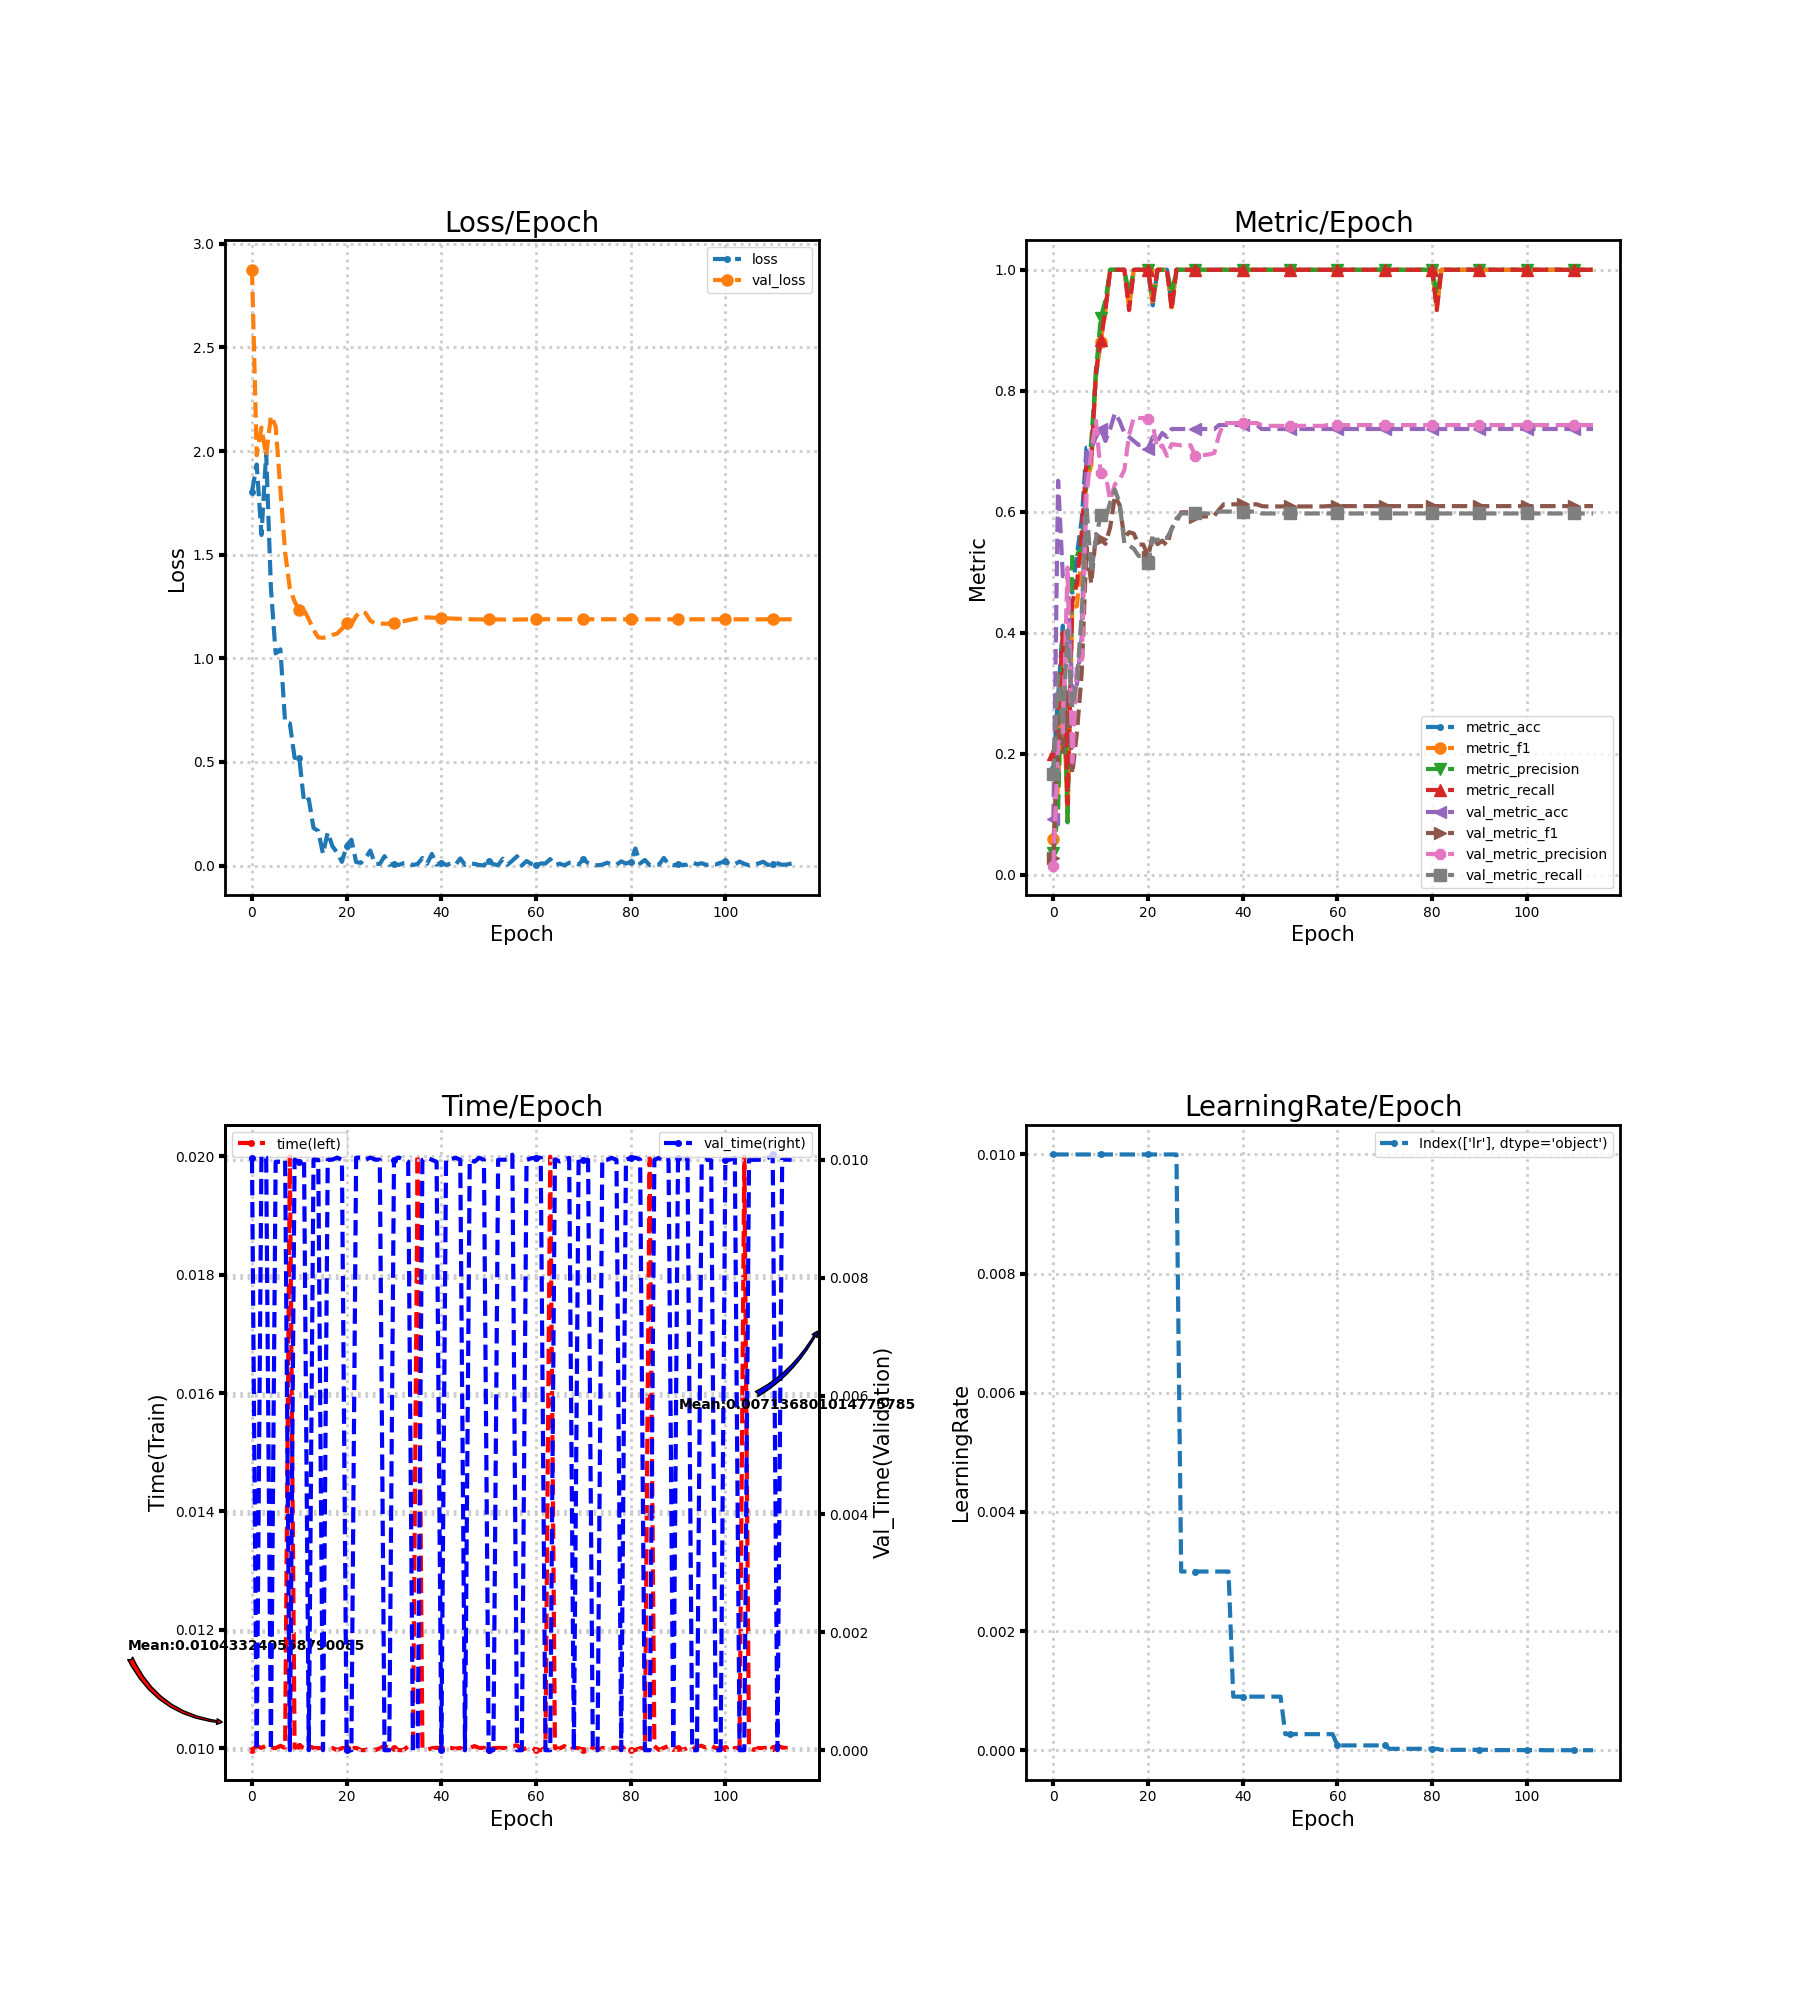

Data behind this chart, as committed beside it:
loss, metric_acc, metric_f1, metric_precision, metric_recall, time, lr, val_loss, val_metric_acc, val_metric_f1, val_metric_precision, val_metric_recall, val_time
1.803, 0.1765, 0.06, 0.03529, 0.2, 0.009968, 0.01, 2.874, 0.09211, 0.02811, 0.01535, 0.1667, 0.01003
1.935, 0.2941, 0.15, 0.1067, 0.2667, 0.01003, 0.01, 1.98, 0.6513, 0.2618, 0.2175, 0.3302, 0.0
1.595, 0.4118, 0.3333, 0.4, 0.4, 0.01, 0.01, 2.113, 0.4934, 0.2028, 0.2346, 0.2447, 0.01008
1.989, 0.1176, 0.08791, 0.08667, 0.1167, 0.01004, 0.01, 1.977, 0.5, 0.3077, 0.5079, 0.4042, 0.01004
1.338, 0.4706, 0.44, 0.5333, 0.45, 0.01, 0.01, 2.17, 0.2961, 0.167, 0.186, 0.2766, 0.0
1.024, 0.5294, 0.4443, 0.53, 0.4833, 0.009998, 0.01, 2.119, 0.3158, 0.237, 0.3531, 0.3218, 0.009967
1.043, 0.5882, 0.5358, 0.539, 0.5667, 0.01004, 0.01, 1.816, 0.3947, 0.335, 0.3553, 0.4335, 0.009964
0.6904, 0.7059, 0.6502, 0.6476, 0.6833, 0.01, 0.01, 1.511, 0.6974, 0.5419, 0.6261, 0.6103, 0.01
0.686, 0.7059, 0.6769, 0.7143, 0.6833, 0.02, 0.01, 1.336, 0.7039, 0.4811, 0.699, 0.5002, 0.0
0.5201, 0.8235, 0.8262, 0.8333, 0.8333, 0.01, 0.01, 1.274, 0.7237, 0.5631, 0.7501, 0.5557, 0.01
0.5184, 0.8824, 0.8814, 0.92, 0.8833, 0.01003, 0.01, 1.231, 0.7368, 0.5544, 0.664, 0.5955, 0.009968
0.3057, 0.9412, 0.9314, 0.95, 0.9333, 0.01, 0.01, 1.232, 0.7171, 0.5471, 0.6632, 0.5884, 0.01
0.3206, 1.0, 1.0, 1.0, 1.0, 0.01003, 0.01, 1.188, 0.7368, 0.574, 0.6191, 0.6153, 0.0
0.1819, 1.0, 1.0, 1.0, 1.0, 0.01, 0.01, 1.137, 0.7632, 0.6264, 0.6454, 0.6365, 0.01
0.1672, 1.0, 1.0, 1.0, 1.0, 0.009996, 0.01, 1.101, 0.75, 0.6109, 0.6527, 0.6144, 0.009998
0.05655, 1.0, 1.0, 1.0, 1.0, 0.01001, 0.01, 1.099, 0.7303, 0.556, 0.6693, 0.5478, 0.0
0.1601, 0.9412, 0.9378, 0.96, 0.9333, 0.009996, 0.01, 1.102, 0.7237, 0.5663, 0.7277, 0.5443, 0.009998
0.09325, 1.0, 1.0, 1.0, 1.0, 0.01, 0.01, 1.113, 0.7171, 0.5638, 0.7559, 0.539, 0.01
0.06187, 1.0, 1.0, 1.0, 1.0, 0.009964, 0.01, 1.12, 0.7105, 0.5458, 0.755, 0.5271, 0.01004
0.01823, 1.0, 1.0, 1.0, 1.0, 0.009998, 0.01, 1.142, 0.7105, 0.5458, 0.755, 0.5271, 0.01
0.09633, 1.0, 1.0, 1.0, 1.0, 0.01, 0.01, 1.17, 0.7039, 0.5256, 0.754, 0.5152, 0.0
0.1251, 0.9412, 0.9429, 0.95, 0.95, 0.009999, 0.01, 1.163, 0.7237, 0.5603, 0.743, 0.5557, 0.0
0.01725, 1.0, 1.0, 1.0, 1.0, 0.01, 0.01, 1.204, 0.7171, 0.5465, 0.7046, 0.5526, 0.01003
0.01324, 1.0, 1.0, 1.0, 1.0, 0.009965, 0.01, 1.226, 0.7303, 0.5522, 0.7097, 0.5597, 0.01004
0.03673, 1.0, 1.0, 1.0, 1.0, 0.009964, 0.01, 1.218, 0.7237, 0.5444, 0.6925, 0.5565, 0.01
0.07249, 0.9412, 0.9378, 0.96, 0.9333, 0.01, 0.01, 1.182, 0.7368, 0.5728, 0.7119, 0.5716, 0.01004
0.007364, 1.0, 1.0, 1.0, 1.0, 0.009963, 0.01, 1.168, 0.7368, 0.5838, 0.7108, 0.5889, 0.01
0.008248, 1.0, 1.0, 1.0, 1.0, 0.009995, 0.003, 1.168, 0.7368, 0.5991, 0.7098, 0.5972, 0.01
0.04552, 1.0, 1.0, 1.0, 1.0, 0.01003, 0.003, 1.167, 0.7368, 0.5992, 0.7097, 0.5972, 0.0
0.005264, 1.0, 1.0, 1.0, 1.0, 0.009998, 0.003, 1.168, 0.7368, 0.5994, 0.71, 0.5972, 0.0
0.006212, 1.0, 1.0, 1.0, 1.0, 0.01, 0.003, 1.171, 0.7368, 0.5911, 0.6915, 0.5972, 0.01
0.003569, 1.0, 1.0, 1.0, 1.0, 0.009965, 0.003, 1.175, 0.7368, 0.592, 0.6933, 0.5972, 0.01004
0.01164, 1.0, 1.0, 1.0, 1.0, 0.009964, 0.003, 1.179, 0.7368, 0.5923, 0.6941, 0.5972, 0.01
0.01366, 1.0, 1.0, 1.0, 1.0, 0.01003, 0.003, 1.184, 0.7368, 0.5927, 0.695, 0.5972, 0.009966
0.002654, 1.0, 1.0, 1.0, 1.0, 0.01, 0.003, 1.189, 0.7368, 0.5936, 0.6973, 0.5972, 0.0
0.008472, 1.0, 1.0, 1.0, 1.0, 0.02003, 0.003, 1.193, 0.7434, 0.6036, 0.7271, 0.6004, 0.0
0.03676, 1.0, 1.0, 1.0, 1.0, 0.01, 0.003, 1.195, 0.7434, 0.6124, 0.7467, 0.6004, 0.009998
0.009498, 1.0, 1.0, 1.0, 1.0, 0.009967, 0.003, 1.197, 0.7434, 0.6124, 0.7467, 0.6004, 0.01004
0.05611, 1.0, 1.0, 1.0, 1.0, 0.009997, 0.0009, 1.196, 0.7434, 0.6124, 0.7467, 0.6004, 0.01
0.004411, 1.0, 1.0, 1.0, 1.0, 0.01, 0.0009, 1.195, 0.7434, 0.6124, 0.7467, 0.6004, 0.009965
0.0137, 1.0, 1.0, 1.0, 1.0, 0.01, 0.0009, 1.194, 0.7434, 0.6124, 0.7467, 0.6004, 0.0
0.003346, 1.0, 1.0, 1.0, 1.0, 0.01, 0.0009, 1.193, 0.7434, 0.6124, 0.7467, 0.6004, 0.01
0.01001, 1.0, 1.0, 1.0, 1.0, 0.01, 0.0009, 1.192, 0.7434, 0.6124, 0.7467, 0.6004, 0.01001
0.003661, 1.0, 1.0, 1.0, 1.0, 0.009989, 0.0009, 1.191, 0.7434, 0.6124, 0.7467, 0.6004, 0.01003
0.0349, 1.0, 1.0, 1.0, 1.0, 0.01, 0.0009, 1.191, 0.7368, 0.6094, 0.7433, 0.5972, 0.01
0.003551, 1.0, 1.0, 1.0, 1.0, 0.009964, 0.0009, 1.19, 0.7368, 0.6089, 0.7421, 0.5972, 0.0
0.01184, 1.0, 1.0, 1.0, 1.0, 0.01, 0.0009, 1.189, 0.7368, 0.6089, 0.7421, 0.5972, 0.01
0.008095, 1.0, 1.0, 1.0, 1.0, 0.01003, 0.0009, 1.188, 0.7368, 0.6089, 0.7421, 0.5972, 0.009968
0.002995, 1.0, 1.0, 1.0, 1.0, 0.01, 0.0009, 1.188, 0.7368, 0.6089, 0.7421, 0.5972, 0.01003
0.001189, 1.0, 1.0, 1.0, 1.0, 0.01, 0.00027, 1.187, 0.7368, 0.6089, 0.7421, 0.5972, 0.009998
0.02335, 1.0, 1.0, 1.0, 1.0, 0.009966, 0.00027, 1.188, 0.7368, 0.6089, 0.7421, 0.5972, 0.0
0.007025, 1.0, 1.0, 1.0, 1.0, 0.009999, 0.00027, 1.188, 0.7368, 0.6089, 0.7421, 0.5972, 0.0
0.002113, 1.0, 1.0, 1.0, 1.0, 0.01, 0.00027, 1.188, 0.7368, 0.6089, 0.7421, 0.5972, 0.009999
0.03324, 1.0, 1.0, 1.0, 1.0, 0.01, 0.00027, 1.187, 0.7368, 0.6089, 0.7421, 0.5972, 0.01
0.004636, 1.0, 1.0, 1.0, 1.0, 0.01, 0.00027, 1.187, 0.7368, 0.6089, 0.7421, 0.5972, 0.01
0.02398, 1.0, 1.0, 1.0, 1.0, 0.01004, 0.00027, 1.187, 0.7368, 0.6089, 0.7421, 0.5972, 0.01009
0.04538, 1.0, 1.0, 1.0, 1.0, 0.01004, 0.00027, 1.187, 0.7368, 0.6089, 0.7421, 0.5972, 0.0
0.0004676, 1.0, 1.0, 1.0, 1.0, 0.009965, 0.00027, 1.188, 0.7368, 0.6089, 0.7421, 0.5972, 0.0
0.02236, 1.0, 1.0, 1.0, 1.0, 0.01, 0.00027, 1.188, 0.7368, 0.6094, 0.7433, 0.5972, 0.01
0.008236, 1.0, 1.0, 1.0, 1.0, 0.01001, 0.00027, 1.188, 0.7368, 0.6094, 0.7433, 0.5972, 0.01003
... 55 more rows
